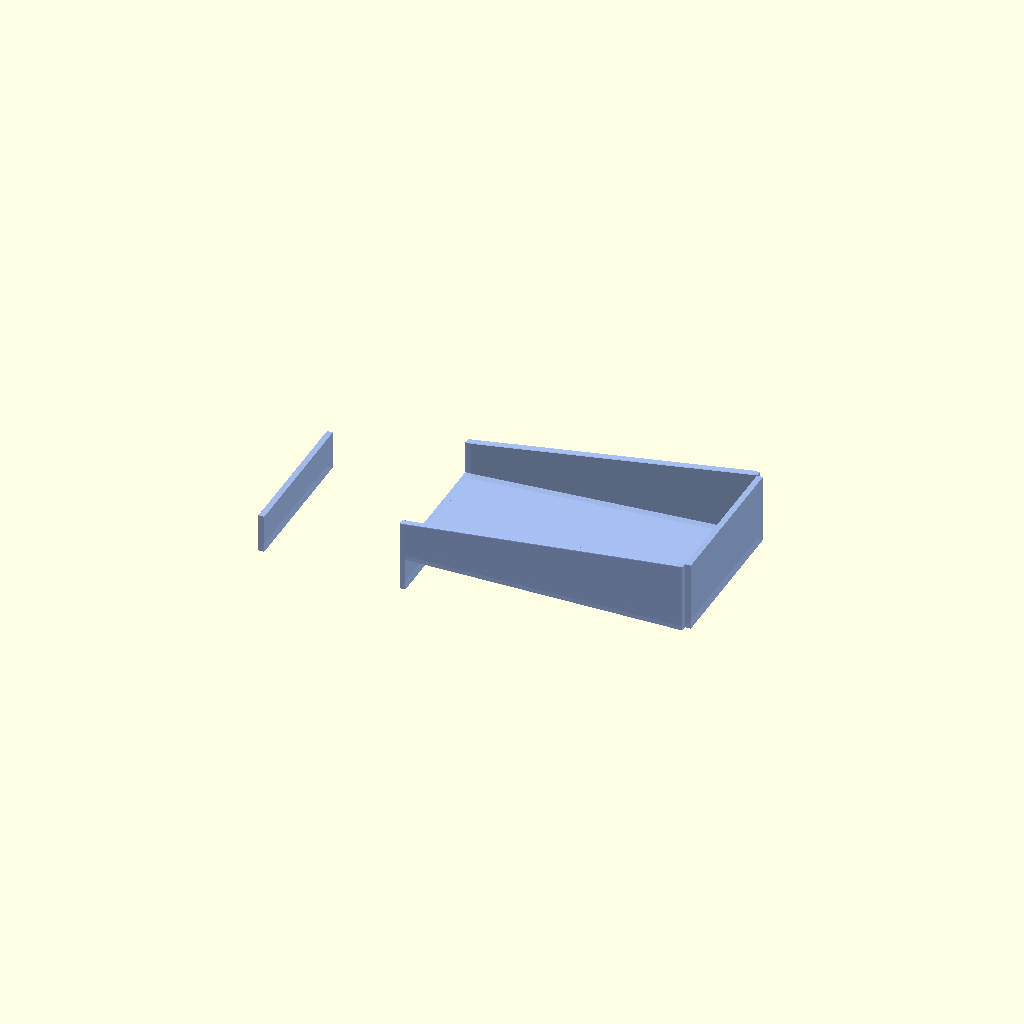
Cell 1: the model at its default parameters.
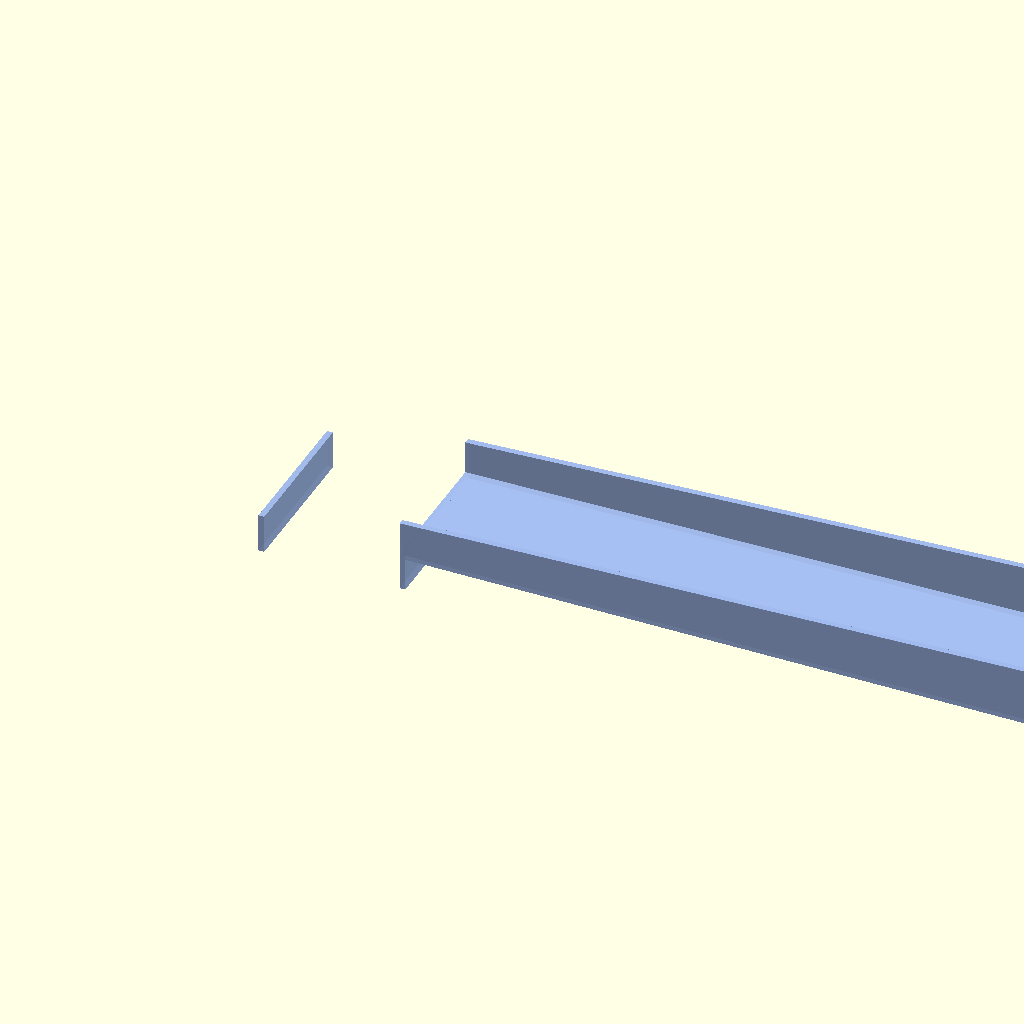
Cell 2: BELT_EXIT_X = 780 (everything else at default).
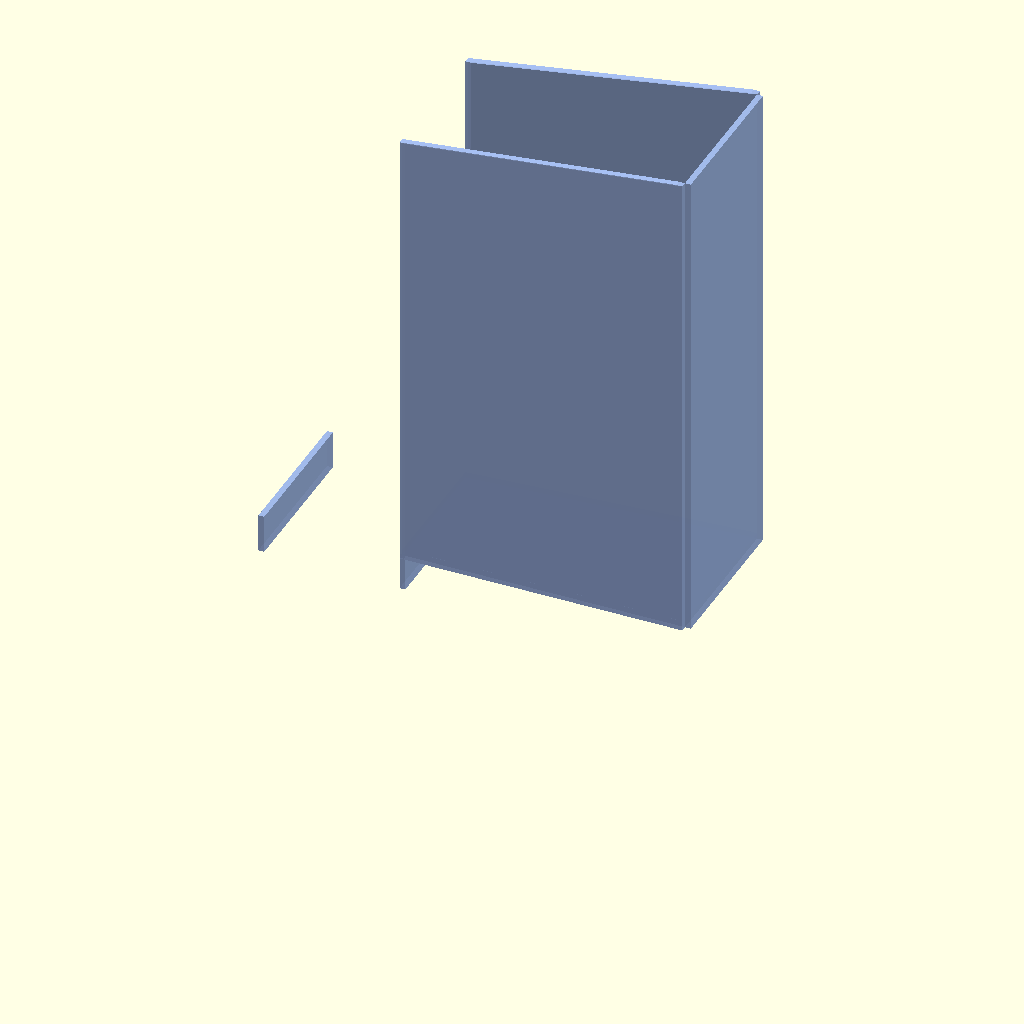
Cell 3: BELT_SURF_Z = 436 (everything else at default).
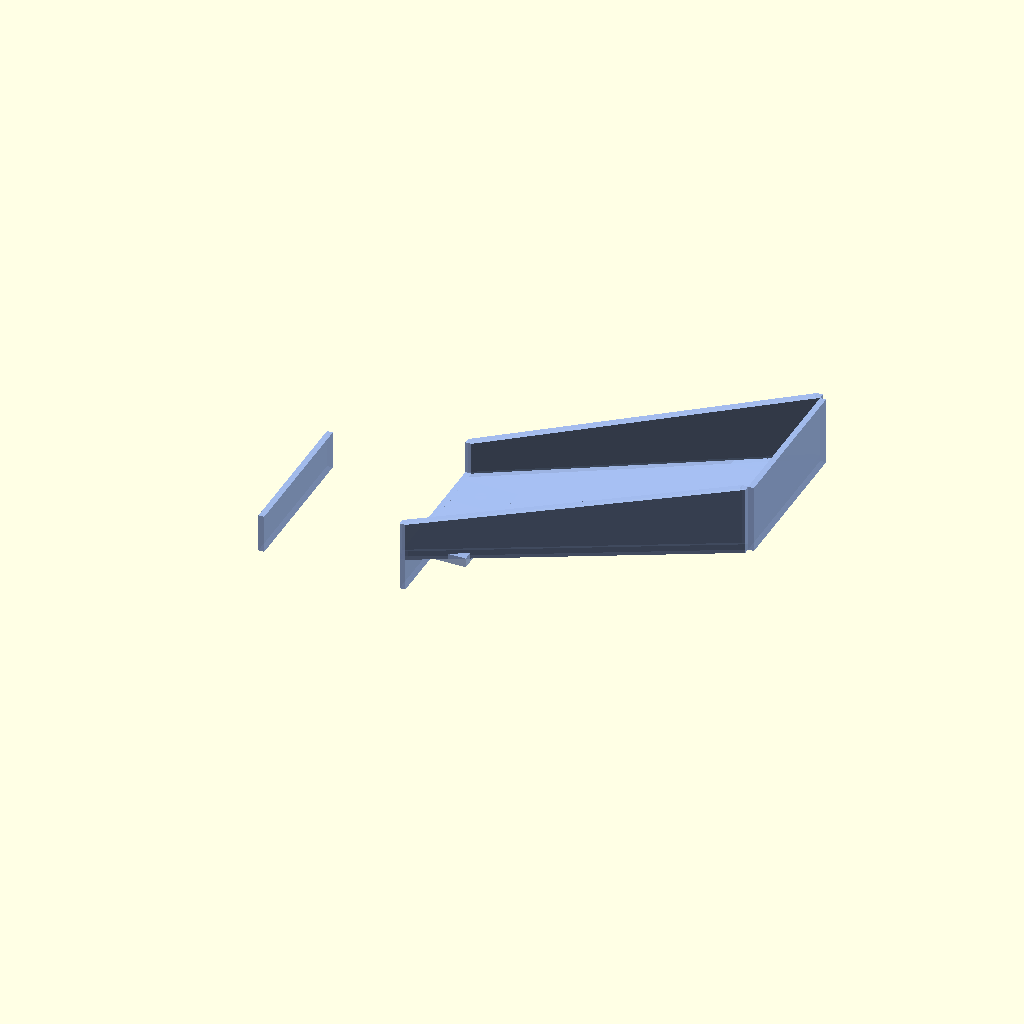
Cell 4: the same model with BELT_Y_CEN = 140.
One fixed orthographic camera (rotation 55°, 0°, 25°; colour scheme Cornfield) for every cell.
The OpenSCAD source (3d-parts/entry_chute.scad):
// ============================================================
// LEGO AI Sorting Machine — Entry Chute & Funnel
// ============================================================
//
// PURPOSE:
//   Bridges the gap between the conveyor belt exit and the
//   top of the binary gate tree.
//
//   Belt exit:  x=390, z=218, y-centre=70 (80mm wide belt)
//   Gate root:  x=175–245 (70mm wide), top at z=200, y=35–90
//
// HOW IT WORKS:
//   1. RIGHT CATCH WALL — vertical plate at x=390 stops bricks
//      from flying past the entry. Belt ends at the roller
//      (radius 12.5mm) so bricks fall ~18mm onto the ramp.
//   2. RAMP FLOOR — slopes 4.8° downward from the catch wall
//      (x=390, z=215) to the gate root opening (x=245, z=200).
//      Gravity carries bricks along this slope.
//   3. TAPERED SIDE WALLS — funnel the width from the full belt
//      width (80mm) at the inlet down to the gate module width
//      (70mm) at the outlet.
//   4. GATE THROAT — short vertical section at x=245 that aligns
//      the brick with the root gate flap centreline.
//
// PRINT OPTIMISATION:
//   Split into FRONT HALF and BACK HALF — each half is an open
//   trough that prints face-up with zero supports.
//   The two halves clip together with the same snap-tab system
//   as the gate modules.
//
//   Material: PETG (low friction, durable)
//   Layer height: 0.2mm
//   Infill: 20%
//   Supports: NONE
//   Estimated print time: ~45 min per half
//
// MOUNTING:
//   Four M5 tabs bolt to the 2020 extrusion frame rails at the
//   belt level. The chute aligns with the belt end roller on
//   the right and drops into the gate root channel on the left.
//
// All dimensions in mm.
// ============================================================

$fn = 48;

// ── KEY GEOMETRY ───────────────────────────────────────────

// Belt exit (right end of belt)
BELT_EXIT_X  = 390;
BELT_SURF_Z  = 218;   // belt top surface height
BELT_Y_MIN   = 30;
BELT_Y_MAX   = 110;
BELT_Y_CEN   = 70;    // (30+110)/2
BELT_WIDTH   = 80;    // y span of belt

// Gate root input
GATE_X_LEFT  = 175;   // root gate left wall
GATE_X_RIGHT = 245;   // root gate right wall
GATE_Y_MIN   = 35;
GATE_Y_MAX   = 90;
GATE_Y_CEN   = 62.5;  // (35+90)/2
GATE_WIDTH   = 70;    // y span of gate root
GATE_TOP_Z   = 200;   // top of root gate module

// Derived
RAMP_DROP    = BELT_SURF_Z - 4 - GATE_TOP_Z;   // ~14mm — ramp height change
RAMP_RUN     = BELT_EXIT_X - GATE_X_RIGHT;     // ~145mm — horizontal run
RAMP_ANGLE   = atan(RAMP_DROP / RAMP_RUN);     // ≈5.5° — gentle slope
CATCH_HEIGHT = BELT_SURF_Z + 15 - GATE_TOP_Z;  // catch wall height above ramp base

// Wall thickness
WALL = 3;
SNAP_W = 8;
SNAP_H = 4;
SNAP_D = 2;
SNAP_TOL = 0.25;
M5_DIA = 5.5;

// ── RAMP FLOOR ─────────────────────────────────────────────
// Solid sloped panel — formed by hull of inlet and outlet edges.
// Inlet edge: at x=BELT_EXIT_X, full belt width
// Outlet edge: at x=GATE_X_RIGHT, gate root width

module ramp_floor() {
    hull() {
        // Inlet (right, high) — full belt width
        translate([BELT_EXIT_X - WALL,
                   BELT_Y_CEN - BELT_WIDTH/2,
                   GATE_TOP_Z - WALL])
            cube([WALL, BELT_WIDTH, WALL]);

        // Outlet (left, low) — gate root width
        translate([GATE_X_RIGHT,
                   GATE_Y_CEN - GATE_WIDTH/2,
                   GATE_TOP_Z - WALL])
            cube([WALL, GATE_WIDTH, WALL]);
    }
}

// ── RIGHT CATCH WALL ───────────────────────────────────────
// Vertical plate that stops bricks from shooting off the end.
// Spans full belt width in y; extends from ramp top to above belt.

module catch_wall() {
    translate([BELT_EXIT_X,
               BELT_Y_CEN - BELT_WIDTH/2,
               GATE_TOP_Z - WALL])
        cube([WALL, BELT_WIDTH, CATCH_HEIGHT + WALL]);
}

// ── FRONT SIDE WALL ────────────────────────────────────────
// Tapers from belt width at inlet to gate width at outlet.
// Prints flat on its face — no overhangs.

module front_wall() {
    hull() {
        // Inlet corner
        translate([BELT_EXIT_X - WALL,
                   BELT_Y_CEN - BELT_WIDTH/2 - WALL,
                   GATE_TOP_Z - WALL])
            cube([WALL, WALL, CATCH_HEIGHT + WALL]);
        // Outlet corner
        translate([GATE_X_RIGHT,
                   GATE_Y_CEN - GATE_WIDTH/2 - WALL,
                   GATE_TOP_Z - WALL])
            cube([WALL, WALL, RAMP_DROP + 2*WALL]);
    }
}

// ── BACK SIDE WALL ─────────────────────────────────────────
module back_wall() {
    hull() {
        translate([BELT_EXIT_X - WALL,
                   BELT_Y_CEN + BELT_WIDTH/2,
                   GATE_TOP_Z - WALL])
            cube([WALL, WALL, CATCH_HEIGHT + WALL]);
        translate([GATE_X_RIGHT,
                   GATE_Y_CEN + GATE_WIDTH/2,
                   GATE_TOP_Z - WALL])
            cube([WALL, WALL, RAMP_DROP + 2*WALL]);
    }
}

// ── GATE THROAT ────────────────────────────────────────────
// Short vertical section at the outlet that aligns the brick
// with the root gate opening and prevents it from bouncing out.

module gate_throat() {
    throat_h = 20;
    // Left wall of throat
    translate([GATE_X_LEFT - WALL,
               GATE_Y_CEN - GATE_WIDTH/2 - WALL,
               GATE_TOP_Z - throat_h])
        cube([WALL, GATE_WIDTH + 2*WALL, throat_h]);
    // Right wall of throat
    translate([GATE_X_RIGHT,
               GATE_Y_CEN - GATE_WIDTH/2 - WALL,
               GATE_TOP_Z - throat_h])
        cube([WALL, GATE_WIDTH + 2*WALL, throat_h]);
}

// ── MOUNTING TABS ──────────────────────────────────────────
// Four M5 tabs that bolt to the 2020 extrusion frame rails.

module mount_tab(x, y) {
    tab_l = 30; tab_w = 18; tab_t = 5;
    translate([x - tab_l/2, y - tab_w/2, GATE_TOP_Z - tab_t])
        difference() {
            cube([tab_l, tab_w, tab_t]);
            translate([tab_l/2, tab_w/2, -1])
                cylinder(h=tab_t+2, d=M5_DIA, $fn=24);
        }
}

module mounting_tabs() {
    // Two tabs near belt end
    mount_tab(BELT_EXIT_X - 20, BELT_Y_CEN - 25);
    mount_tab(BELT_EXIT_X - 20, BELT_Y_CEN + 25);
    // Two tabs at gate end
    mount_tab(GATE_X_RIGHT + 15, GATE_Y_CEN - 20);
    mount_tab(GATE_X_RIGHT + 15, GATE_Y_CEN + 20);
}

// ── SNAP TABS (for split halves) ───────────────────────────
// Same pattern as gate modules so all snap tools are compatible.

HALF_Y = (BELT_Y_CEN + GATE_Y_CEN) / 2;   // split plane y

module snap_tabs_male() {
    for (x = [BELT_EXIT_X - 30, GATE_X_RIGHT + 15])
        translate([x - SNAP_W/2, HALF_Y, GATE_TOP_Z + 5])
            cube([SNAP_W, SNAP_D, SNAP_H]);
}

module snap_slots_female() {
    for (x = [BELT_EXIT_X - 30, GATE_X_RIGHT + 15])
        translate([x - SNAP_W/2 - SNAP_TOL,
                   HALF_Y - SNAP_D - SNAP_TOL,
                   GATE_TOP_Z + 5 - SNAP_TOL])
            cube([SNAP_W + 2*SNAP_TOL,
                  SNAP_D + 2*SNAP_TOL,
                  SNAP_H + 2*SNAP_TOL]);
}

// ── COMPLETE CHUTE (assembled) ─────────────────────────────

module entry_chute_assembled() {
    ramp_floor();
    catch_wall();
    front_wall();
    back_wall();
    gate_throat();
    mounting_tabs();
}

// ── FRONT HALF (prints face-up, open side up) ──────────────
// Keeps the front half of the chute (y <= HALF_Y)

module front_half() {
    difference() {
        entry_chute_assembled();
        // Remove back half
        translate([-100, HALF_Y, -100]) cube([700, 500, 700]);
        // Female snap slots on mating face
        snap_slots_female();
    }
}

// ── BACK HALF ──────────────────────────────────────────────

module back_half() {
    difference() {
        entry_chute_assembled();
        // Remove front half
        translate([-100, -500, -100]) cube([700, 500 + HALF_Y, 700]);
    }
    // Male snap tabs on mating face
    snap_tabs_male();
}

// ── RENDER ─────────────────────────────────────────────────

// Full assembled chute (for visualisation and path_diagram.scad)
color([0.65, 0.75, 0.95], 0.9) entry_chute_assembled();

// ── PRINT LAYOUT (uncomment to export individual STLs) ─────

// Front half (print face-up, open side up):
// color([0.65,0.75,0.95]) front_half();

// Back half (print face-up, open side up):
// color([0.50,0.65,0.88])
//   translate([0, -(HALF_Y - GATE_Y_MIN) * 2 - 10, 0])
//     mirror([0,1,0]) back_half();

// ============================================================
// PRINT INSTRUCTIONS:
//
// Front Half:
//   Orientation: Open (interior) side UP — ramp floor faces up
//   Supports: NONE
//   Time: ~45 min
//
// Back Half:
//   Orientation: Mirror of front, open side up
//   Supports: NONE
//   Time: ~45 min
//
// ASSEMBLY:
//   1. Snap front + back halves together
//   2. Optional: thin bead of CA glue on seam
//   3. Bolt mounting tabs to 2020 extrusion at belt level
//   4. Gate throat drops directly into root gate module opening
//
// SLOPE: ~5.5° — tested OK for LEGO bricks on PETG
// ============================================================
Customizer parameters (derived from the source; name, type, default, range or options):
BELT_EXIT_X: number, default 390
BELT_SURF_Z: number, default 218
BELT_Y_MIN: number, default 30
BELT_Y_MAX: number, default 110
BELT_Y_CEN: number, default 70
BELT_WIDTH: number, default 80
GATE_X_LEFT: number, default 175
GATE_X_RIGHT: number, default 245
GATE_Y_MIN: number, default 35
GATE_Y_MAX: number, default 90
GATE_Y_CEN: number, default 62.5
GATE_WIDTH: number, default 70
GATE_TOP_Z: number, default 200
WALL: number, default 3
SNAP_W: number, default 8
SNAP_H: number, default 4
SNAP_D: number, default 2
SNAP_TOL: number, default 0.25
M5_DIA: number, default 5.5
